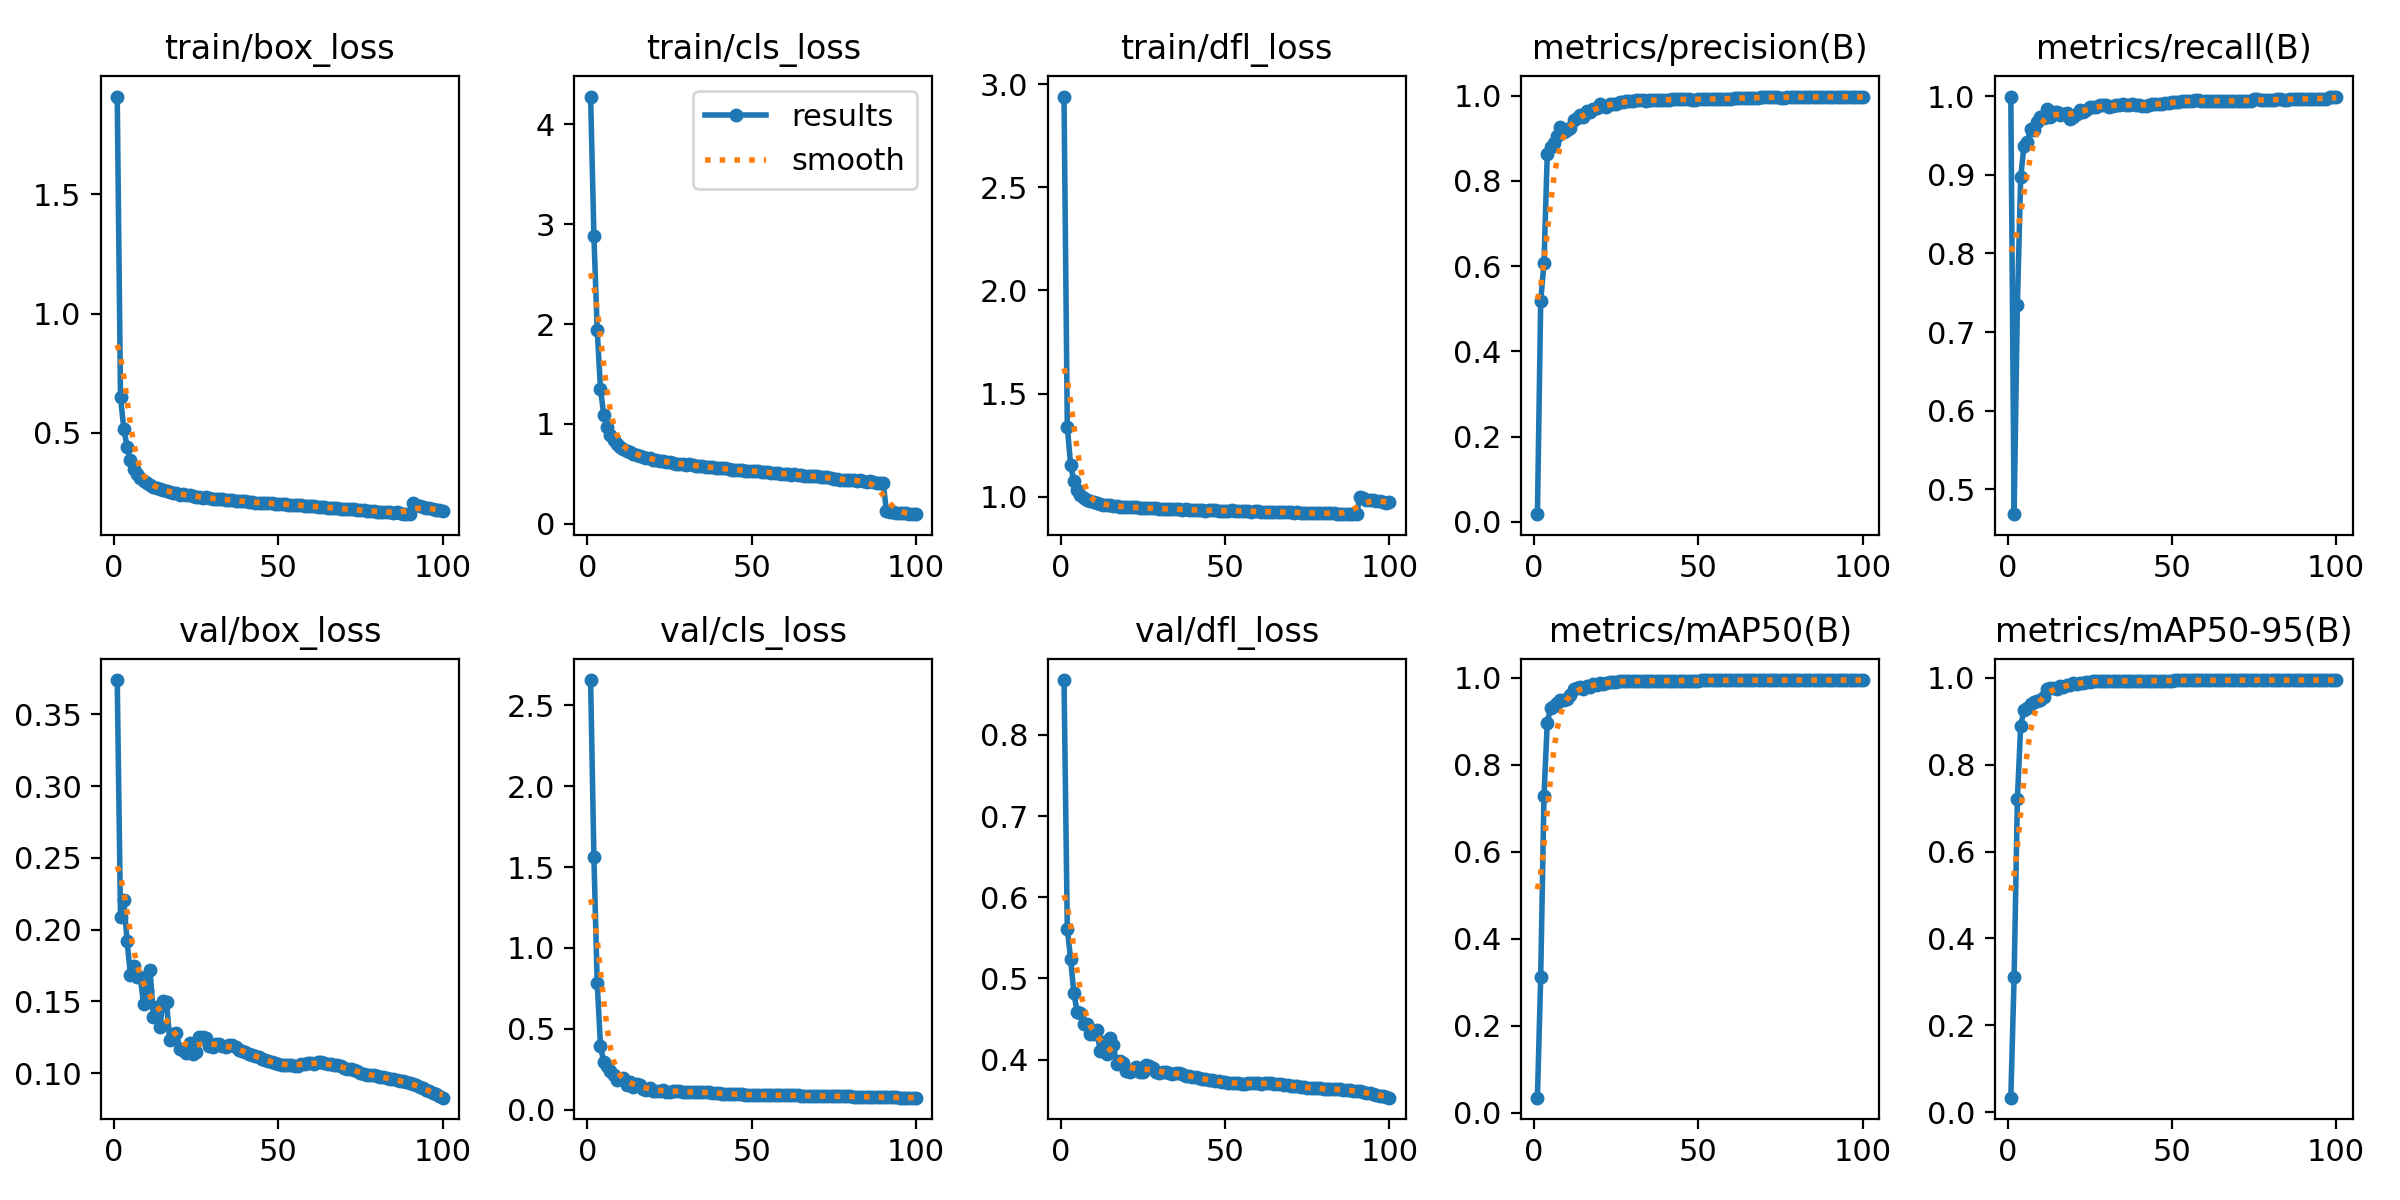

Values plotted in this chart, from the file beside it:
epoch, time, train/box_loss, train/cls_loss, train/dfl_loss, metrics/precision(B), metrics/recall(B), metrics/mAP50(B), metrics/mAP50-95(B), val/box_loss, val/cls_loss, val/dfl_loss, lr/pg0, lr/pg1, lr/pg2
1, 392.9, 1.91, 4.28, 2.94, 0.01801, 0.9998, 0.0349, 0.03351, 0.3738, 2.656, 0.8674, 0.003332, 0.003332, 0.003332
2, 742.5, 0.65, 2.884, 1.34, 0.5187, 0.4681, 0.3134, 0.3106, 0.2088, 1.563, 0.5608, 0.006599, 0.006599, 0.006599
3, 1086, 0.5171, 1.945, 1.156, 0.6066, 0.7348, 0.7291, 0.7212, 0.2205, 0.7858, 0.5242, 0.0098, 0.0098, 0.0098
4, 1428, 0.4425, 1.351, 1.075, 0.8633, 0.8969, 0.8971, 0.8898, 0.192, 0.3969, 0.4816, 0.009703, 0.009703, 0.009703
5, 1773, 0.3866, 1.088, 1.031, 0.8802, 0.937, 0.93, 0.9258, 0.1686, 0.2929, 0.4591, 0.009604, 0.009604, 0.009604
6, 2125, 0.3502, 0.9644, 1.007, 0.8893, 0.9418, 0.9348, 0.9311, 0.1746, 0.2706, 0.4577, 0.009505, 0.009505, 0.009505
7, 2469, 0.3268, 0.8896, 0.9947, 0.9054, 0.9583, 0.9429, 0.9394, 0.167, 0.2379, 0.4436, 0.009406, 0.009406, 0.009406
8, 2812, 0.3098, 0.8422, 0.9836, 0.926, 0.9571, 0.9484, 0.9453, 0.1671, 0.2154, 0.4438, 0.009307, 0.009307, 0.009307
9, 3156, 0.2976, 0.7976, 0.978, 0.9154, 0.9678, 0.9492, 0.9464, 0.1484, 0.1866, 0.4318, 0.009208, 0.009208, 0.009208
10, 3500, 0.2881, 0.7709, 0.9727, 0.9201, 0.9732, 0.9513, 0.9494, 0.1573, 0.19, 0.4318, 0.009109, 0.009109, 0.009109
11, 3843, 0.2797, 0.7503, 0.9679, 0.9249, 0.9728, 0.9598, 0.957, 0.1721, 0.194, 0.4366, 0.00901, 0.00901, 0.00901
12, 4187, 0.2738, 0.7301, 0.965, 0.9426, 0.9836, 0.975, 0.9738, 0.1391, 0.1555, 0.4108, 0.008911, 0.008911, 0.008911
13, 4531, 0.2683, 0.7145, 0.9624, 0.9484, 0.9732, 0.9772, 0.976, 0.1458, 0.173, 0.4215, 0.008812, 0.008812, 0.008812
14, 4874, 0.2634, 0.6998, 0.9592, 0.9554, 0.9801, 0.978, 0.9775, 0.1324, 0.141, 0.4065, 0.008713, 0.008713, 0.008713
15, 5217, 0.2591, 0.6915, 0.958, 0.9502, 0.9801, 0.9751, 0.9737, 0.1505, 0.1561, 0.4269, 0.008614, 0.008614, 0.008614
16, 5557, 0.2544, 0.6794, 0.9562, 0.9637, 0.9762, 0.9822, 0.9806, 0.1497, 0.1545, 0.4184, 0.008515, 0.008515, 0.008515
17, 5893, 0.2527, 0.6706, 0.9555, 0.9607, 0.9776, 0.9786, 0.978, 0.1229, 0.1313, 0.3943, 0.008416, 0.008416, 0.008416
18, 6236, 0.2478, 0.658, 0.9527, 0.9698, 0.9784, 0.985, 0.9845, 0.1275, 0.1234, 0.3982, 0.008317, 0.008317, 0.008317
19, 6577, 0.2463, 0.6538, 0.9522, 0.9718, 0.9714, 0.9843, 0.9839, 0.1282, 0.1321, 0.3954, 0.008218, 0.008218, 0.008218
20, 6919, 0.241, 0.641, 0.9503, 0.9794, 0.974, 0.9878, 0.9875, 0.117, 0.1179, 0.386, 0.008119, 0.008119, 0.008119
21, 7262, 0.2421, 0.6365, 0.9492, 0.9759, 0.9781, 0.9865, 0.9863, 0.1158, 0.1171, 0.3843, 0.00802, 0.00802, 0.00802
22, 7604, 0.2385, 0.628, 0.9494, 0.9733, 0.9831, 0.9884, 0.9882, 0.1143, 0.1188, 0.387, 0.007921, 0.007921, 0.007921
23, 7946, 0.2373, 0.6251, 0.949, 0.9809, 0.9807, 0.9895, 0.9893, 0.1208, 0.1207, 0.3913, 0.007822, 0.007822, 0.007822
24, 8288, 0.2352, 0.617, 0.9464, 0.9806, 0.9821, 0.9902, 0.99, 0.1132, 0.1105, 0.3843, 0.007723, 0.007723, 0.007723
25, 8630, 0.2328, 0.6129, 0.9462, 0.9804, 0.9869, 0.9916, 0.9913, 0.1148, 0.1092, 0.3852, 0.007624, 0.007624, 0.007624
26, 8972, 0.2313, 0.6118, 0.9438, 0.9849, 0.9869, 0.9925, 0.9923, 0.1251, 0.117, 0.3931, 0.007525, 0.007525, 0.007525
27, 9314, 0.2285, 0.5995, 0.9451, 0.9862, 0.986, 0.9924, 0.9922, 0.125, 0.1181, 0.392, 0.007426, 0.007426, 0.007426
28, 9639, 0.2288, 0.6023, 0.9444, 0.9867, 0.9888, 0.9923, 0.9921, 0.1245, 0.1177, 0.3901, 0.007327, 0.007327, 0.007327
29, 9965, 0.2264, 0.5982, 0.9432, 0.987, 0.9885, 0.9927, 0.9925, 0.1187, 0.1111, 0.3845, 0.007228, 0.007228, 0.007228
30, 10293, 0.2242, 0.5853, 0.9409, 0.9877, 0.989, 0.9927, 0.9926, 0.1183, 0.1087, 0.3831, 0.007129, 0.007129, 0.007129
31, 10624, 0.2243, 0.5958, 0.9429, 0.9897, 0.9871, 0.9931, 0.9929, 0.1201, 0.1089, 0.3845, 0.00703, 0.00703, 0.00703
32, 10956, 0.2222, 0.5858, 0.9407, 0.9897, 0.9875, 0.993, 0.9928, 0.12, 0.1102, 0.3846, 0.006931, 0.006931, 0.006931
33, 11287, 0.2216, 0.5827, 0.9423, 0.989, 0.9886, 0.993, 0.9929, 0.1187, 0.1082, 0.3833, 0.006832, 0.006832, 0.006832
34, 11619, 0.2179, 0.5727, 0.9391, 0.9881, 0.9896, 0.993, 0.9928, 0.1178, 0.1078, 0.3826, 0.006733, 0.006733, 0.006733
35, 11951, 0.2199, 0.5774, 0.9411, 0.9889, 0.9898, 0.9931, 0.9929, 0.1194, 0.1088, 0.3838, 0.006634, 0.006634, 0.006634
36, 12283, 0.2164, 0.5662, 0.9397, 0.989, 0.9895, 0.9932, 0.993, 0.1193, 0.108, 0.3836, 0.006535, 0.006535, 0.006535
37, 12615, 0.2151, 0.5655, 0.9372, 0.9893, 0.9895, 0.9934, 0.9932, 0.1184, 0.107, 0.3826, 0.006436, 0.006436, 0.006436
38, 12947, 0.2149, 0.5645, 0.9394, 0.989, 0.9897, 0.9935, 0.9934, 0.1158, 0.1043, 0.3805, 0.006337, 0.006337, 0.006337
39, 13279, 0.2128, 0.5582, 0.9367, 0.9904, 0.9893, 0.9935, 0.9933, 0.1157, 0.1033, 0.3802, 0.006238, 0.006238, 0.006238
40, 13611, 0.2122, 0.5535, 0.9374, 0.9907, 0.9892, 0.9935, 0.9935, 0.1147, 0.1012, 0.3792, 0.006139, 0.006139, 0.006139
41, 13941, 0.2107, 0.5529, 0.9355, 0.991, 0.9884, 0.9936, 0.9935, 0.1136, 0.09991, 0.3782, 0.00604, 0.00604, 0.00604
42, 14266, 0.2109, 0.5529, 0.9362, 0.9914, 0.988, 0.9936, 0.9935, 0.1129, 0.09914, 0.3775, 0.005941, 0.005941, 0.005941
43, 14595, 0.2068, 0.5449, 0.9347, 0.991, 0.9891, 0.9936, 0.9935, 0.1116, 0.09774, 0.3764, 0.005842, 0.005842, 0.005842
44, 14927, 0.207, 0.5423, 0.9333, 0.9913, 0.9901, 0.9936, 0.9935, 0.1111, 0.09714, 0.3759, 0.005743, 0.005743, 0.005743
45, 15258, 0.2066, 0.5373, 0.9348, 0.9914, 0.99, 0.9936, 0.9936, 0.1098, 0.09583, 0.375, 0.005644, 0.005644, 0.005644
46, 15590, 0.2043, 0.5382, 0.9344, 0.992, 0.9898, 0.9937, 0.9936, 0.1091, 0.09508, 0.3744, 0.005545, 0.005545, 0.005545
47, 15922, 0.2043, 0.5381, 0.9337, 0.9913, 0.9901, 0.9938, 0.9937, 0.1084, 0.09461, 0.3738, 0.005446, 0.005446, 0.005446
48, 16253, 0.2042, 0.5323, 0.9333, 0.9907, 0.9911, 0.9938, 0.9938, 0.1075, 0.09419, 0.3732, 0.005347, 0.005347, 0.005347
49, 16585, 0.2026, 0.5304, 0.933, 0.9909, 0.9912, 0.9939, 0.9939, 0.1068, 0.09341, 0.3726, 0.005248, 0.005248, 0.005248
50, 16917, 0.2024, 0.5272, 0.9316, 0.9912, 0.9923, 0.9939, 0.9939, 0.1062, 0.09257, 0.372, 0.005149, 0.005149, 0.005149
51, 17248, 0.2009, 0.5236, 0.9306, 0.992, 0.9927, 0.994, 0.994, 0.1059, 0.09203, 0.3714, 0.00505, 0.00505, 0.00505
52, 17579, 0.2014, 0.5241, 0.9335, 0.9919, 0.993, 0.9941, 0.994, 0.1056, 0.09143, 0.371, 0.004951, 0.004951, 0.004951
53, 19379, 0.1989, 0.5163, 0.9316, 0.9916, 0.9944, 0.9941, 0.9941, 0.1054, 0.0909, 0.3708, 0.004852, 0.004852, 0.004852
54, 20380, 0.198, 0.5142, 0.9317, 0.992, 0.994, 0.9941, 0.9941, 0.1054, 0.0905, 0.3707, 0.004753, 0.004753, 0.004753
55, 20701, 0.1966, 0.5131, 0.9308, 0.9924, 0.9944, 0.9942, 0.9942, 0.1051, 0.08967, 0.3704, 0.004654, 0.004654, 0.004654
56, 21037, 0.1956, 0.5049, 0.9298, 0.9929, 0.9946, 0.9942, 0.9942, 0.105, 0.08919, 0.3703, 0.004555, 0.004555, 0.004555
57, 21363, 0.1966, 0.5091, 0.9311, 0.9927, 0.9949, 0.9942, 0.9942, 0.1061, 0.0895, 0.3707, 0.004456, 0.004456, 0.004456
58, 21692, 0.1943, 0.5069, 0.9285, 0.9928, 0.9948, 0.9943, 0.9942, 0.1066, 0.08962, 0.371, 0.004357, 0.004357, 0.004357
59, 22018, 0.1929, 0.4992, 0.9291, 0.9929, 0.9947, 0.9943, 0.9943, 0.107, 0.08966, 0.371, 0.004258, 0.004258, 0.004258
60, 22344, 0.1918, 0.5022, 0.9292, 0.9931, 0.9943, 0.9943, 0.9943, 0.1071, 0.08983, 0.3709, 0.004159, 0.004159, 0.004159
... 40 more rows
